Run: headless pygame with SDL's dummy video driver; simulated clock (each Clock.tick advances the game by its frame time, no real sleeping); random seed 0; keys injected as events and as key.get_pressed() state; mouse plan: one left click at the window centre at the start of phase 2, then a move to the lower-right quarter at the start of phase 3.
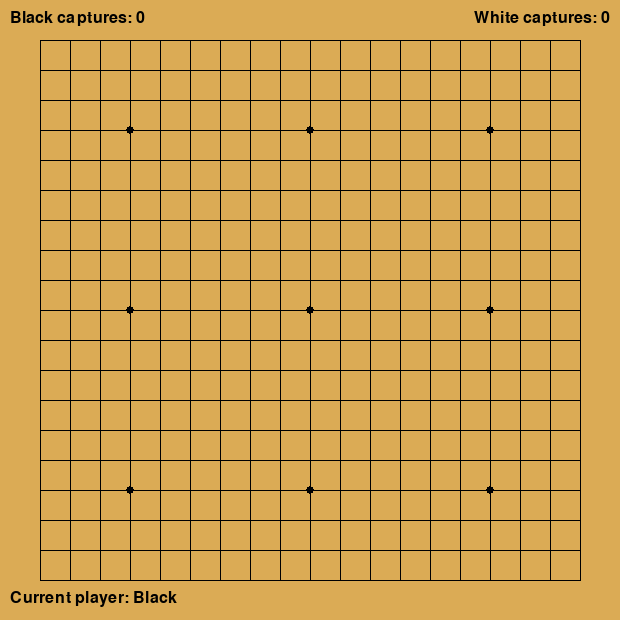
Frame 1 of 4 · flips 1–60 · no input
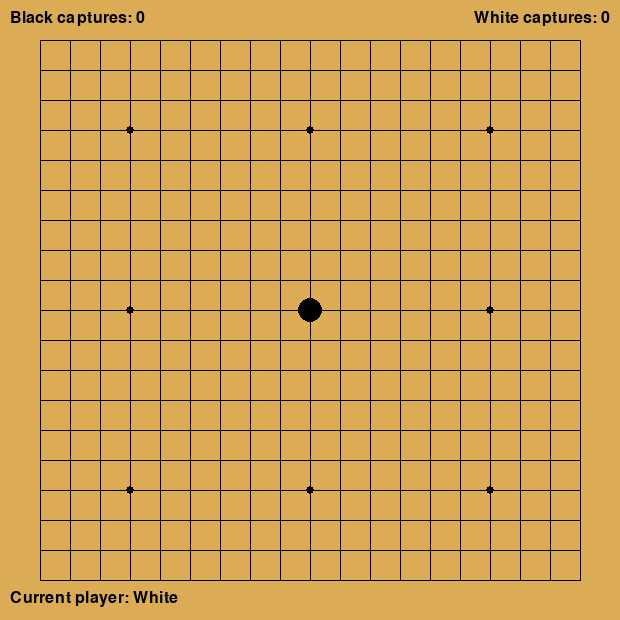
Frame 2 of 4 · flips 61–180 · clicked the window centre · tapped SPACE, RETURN · held RIGHT (→), D
Frame 3 of 4 · flips 181–300 · moved the mouse to the lower-right quarter · held DOWN (↓), S · screen unchanged from frame 2, image omitted
Frame 4 of 4 · flips 301–420 · held LEFT (←), A, UP (↑), W · screen unchanged from frame 3, image omitted

The pygame program that drew these frames:

import pygame
import sys
from pygame.locals import *

class GoGame:
    def __init__(self, board_size=19):
        # Initialize pygame
        pygame.init()
        
        # Game constants
        self.BLACK = (0, 0, 0)
        self.WHITE = (255, 255, 255)
        self.BOARD_COLOR = (219, 171, 85)  # Wooden board color
        self.LINE_COLOR = (0, 0, 0)
        self.HIGHLIGHT_COLOR = (255, 0, 0, 150)
        
        self.BOARD_SIZE = board_size  # Standard Go board is 19x19
        self.CELL_SIZE = 30
        self.STONE_RADIUS = 12
        self.MARGIN = 40
        
        # Calculate window size
        self.WINDOW_WIDTH = self.MARGIN * 2 + (self.BOARD_SIZE - 1) * self.CELL_SIZE
        self.WINDOW_HEIGHT = self.MARGIN * 2 + (self.BOARD_SIZE - 1) * self.CELL_SIZE
        
        # Create game window
        self.screen = pygame.display.set_mode((self.WINDOW_WIDTH, self.WINDOW_HEIGHT))
        pygame.display.set_caption("Go Game")
        
        # Game state
        self.board = [[None for _ in range(self.BOARD_SIZE)] for _ in range(self.BOARD_SIZE)]
        self.current_player = "B"  # B for black, W for white
        self.captures = {"B": 0, "W": 0}
        self.ko_point = None
        self.game_over = False
        self.passes = 0
        
        # Render once initially
        self.render()

    def render(self):
        # Fill background
        self.screen.fill(self.BOARD_COLOR)
        
        # Draw grid lines
        for i in range(self.BOARD_SIZE):
            # Vertical lines
            start_pos = (self.MARGIN + i * self.CELL_SIZE, self.MARGIN)
            end_pos = (self.MARGIN + i * self.CELL_SIZE, self.WINDOW_HEIGHT - self.MARGIN)
            pygame.draw.line(self.screen, self.LINE_COLOR, start_pos, end_pos, 1)
            
            # Horizontal lines
            start_pos = (self.MARGIN, self.MARGIN + i * self.CELL_SIZE)
            end_pos = (self.WINDOW_WIDTH - self.MARGIN, self.MARGIN + i * self.CELL_SIZE)
            pygame.draw.line(self.screen, self.LINE_COLOR, start_pos, end_pos, 1)
        
        # Draw star points (hoshi)
        hoshi_points = self.get_hoshi_points()
        for point in hoshi_points:
            x, y = self.get_pixel_coordinates(point[0], point[1])
            pygame.draw.circle(self.screen, self.BLACK, (x, y), 4)
        
        # Draw stones
        for y in range(self.BOARD_SIZE):
            for x in range(self.BOARD_SIZE):
                if self.board[y][x]:
                    color = self.BLACK if self.board[y][x] == "B" else self.WHITE
                    pos_x, pos_y = self.get_pixel_coordinates(x, y)
                    pygame.draw.circle(self.screen, color, (pos_x, pos_y), self.STONE_RADIUS)
                    
                    # Add a black outline to white stones for better visibility
                    if self.board[y][x] == "W":
                        pygame.draw.circle(self.screen, self.BLACK, (pos_x, pos_y), self.STONE_RADIUS, 1)
                    
        # Draw captures and current player
        self.render_game_info()
        
        # Update the display
        pygame.display.flip()

    def render_game_info(self):
        # Create a font
        font = pygame.font.Font(None, 24)
        
        # Render text for captures
        black_text = f"Black captures: {self.captures['W']}"
        white_text = f"White captures: {self.captures['B']}"
        turn_text = f"Current player: {'Black' if self.current_player == 'B' else 'White'}"
        
        # Create text surfaces
        black_surface = font.render(black_text, True, self.BLACK)
        white_surface = font.render(white_text, True, self.BLACK)
        turn_surface = font.render(turn_text, True, self.BLACK)
        
        # Position text
        self.screen.blit(black_surface, (10, 10))
        self.screen.blit(white_surface, (self.WINDOW_WIDTH - white_surface.get_width() - 10, 10))
        self.screen.blit(turn_surface, (10, self.WINDOW_HEIGHT - 30))

    def get_hoshi_points(self):
        # Return star points (hoshi) positions based on board size
        if self.BOARD_SIZE == 19:
            return [(3, 3), (9, 3), (15, 3), 
                    (3, 9), (9, 9), (15, 9), 
                    (3, 15), (9, 15), (15, 15)]
        elif self.BOARD_SIZE == 13:
            return [(3, 3), (9, 3), (3, 9), (9, 9), (6, 6)]
        elif self.BOARD_SIZE == 9:
            return [(2, 2), (6, 2), (2, 6), (6, 6), (4, 4)]
        else:
            return []

    def get_board_coordinates(self, pixel_x, pixel_y):
        # Convert pixel coordinates to board coordinates
        x = round((pixel_x - self.MARGIN) / self.CELL_SIZE)
        y = round((pixel_y - self.MARGIN) / self.CELL_SIZE)
        
        if 0 <= x < self.BOARD_SIZE and 0 <= y < self.BOARD_SIZE:
            return x, y
        return None

    def get_pixel_coordinates(self, board_x, board_y):
        # Convert board coordinates to pixel coordinates
        pixel_x = self.MARGIN + board_x * self.CELL_SIZE
        pixel_y = self.MARGIN + board_y * self.CELL_SIZE
        return pixel_x, pixel_y

    def place_stone(self, x, y):
        # Check if the move is valid
        if not self.is_valid_move(x, y):
            return False
        
        # Place the stone
        self.board[y][x] = self.current_player
        
        # Capture stones
        captured = self.check_captures(x, y)
        
        # Remove captured stones
        for cx, cy in captured:
            opponent = "W" if self.current_player == "B" else "B"
            if self.board[cy][cx] == opponent:
                self.board[cy][cx] = None
                self.captures[self.current_player] += 1
        
        # Check for ko rule
        if len(captured) == 1 and not self.has_liberties(x, y):
            self.ko_point = captured[0]
        else:
            self.ko_point = None
            
        # Switch player
        self.current_player = "W" if self.current_player == "B" else "B"
        self.passes = 0
        
        return True

    def is_valid_move(self, x, y):
        # Check if the position is on the board
        if not (0 <= x < self.BOARD_SIZE and 0 <= y < self.BOARD_SIZE):
            return False
        
        # Check if the position is empty
        if self.board[y][x] is not None:
            return False
        
        # Check ko rule
        if self.ko_point and (x, y) == self.ko_point:
            return False
        
        # Place stone temporarily to check suicide rule
        self.board[y][x] = self.current_player
        
        # Check if this move would be suicide
        has_liberties = self.has_liberties(x, y)
        
        # Check if captures would prevent suicide
        captures = self.check_captures(x, y)
        
        # Remove the temporary stone
        self.board[y][x] = None
        
        return has_liberties or captures

    def has_liberties(self, x, y):
        # Check if a stone or group at (x, y) has liberties
        if self.board[y][x] is None:
            return False
        
        color = self.board[y][x]
        visited = set()
        
        def has_liberty(x, y, color, visited):
            if (x, y) in visited:
                return False
            
            if not (0 <= x < self.BOARD_SIZE and 0 <= y < self.BOARD_SIZE):
                return False
                
            if self.board[y][x] is None:
                return True
                
            if self.board[y][x] != color:
                return False
                
            visited.add((x, y))
            
            directions = [(1, 0), (-1, 0), (0, 1), (0, -1)]
            for dx, dy in directions:
                nx, ny = x + dx, y + dy
                if has_liberty(nx, ny, color, visited):
                    return True
                    
            return False
        
        return has_liberty(x, y, color, visited)

    def check_captures(self, x, y):
        captured = []
        color = self.board[y][x]
        opponent = "W" if color == "B" else "B"
        
        # Check all four adjacent positions
        directions = [(1, 0), (-1, 0), (0, 1), (0, -1)]
        for dx, dy in directions:
            nx, ny = x + dx, y + dy
            
            # Check if position is on the board
            if not (0 <= nx < self.BOARD_SIZE and 0 <= ny < self.BOARD_SIZE):
                continue
                
            # Check if there's an opponent's stone
            if self.board[ny][nx] != opponent:
                continue
                
            # Check if the opponent's group has no liberties
            if not self.has_liberties(nx, ny):
                # Add all stones in the group to captured list
                group = self.get_group(nx, ny)
                captured.extend(group)
                
        return captured

    def get_group(self, x, y):
        # Get all stones in the group containing (x, y)
        if self.board[y][x] is None:
            return []
            
        color = self.board[y][x]
        visited = set()
        group = []
        
        def visit(x, y, color, visited, group):
            if (x, y) in visited:
                return
                
            if not (0 <= x < self.BOARD_SIZE and 0 <= y < self.BOARD_SIZE):
                return
                
            if self.board[y][x] != color:
                return
                
            visited.add((x, y))
            group.append((x, y))
            
            directions = [(1, 0), (-1, 0), (0, 1), (0, -1)]
            for dx, dy in directions:
                visit(x + dx, y + dy, color, visited, group)
        
        visit(x, y, color, visited, group)
        return group

    def pass_turn(self):
        # Pass the turn
        self.current_player = "W" if self.current_player == "B" else "B"
        self.passes += 1
        
        # Check if the game is over (two consecutive passes)
        if self.passes >= 2:
            self.game_over = True
            
    def calculate_score(self):
        # Calculate the score at the end of the game
        territory = {"B": 0, "W": 0}
        
        # Create a copy of the board for territory calculation
        territory_board = [row[:] for row in self.board]
        
        # Mark territory
        for y in range(self.BOARD_SIZE):
            for x in range(self.BOARD_SIZE):
                if territory_board[y][x] is None:
                    # Check which player owns this territory
                    owner = self.find_territory_owner(x, y, territory_board)
                    if owner:
                        territory[owner] += 1
        
        # Final score: territory + captures - komi
        komi = 6.5  # Standard komi for white
        
        score = {
            "B": territory["B"] + self.captures["B"],
            "W": territory["W"] + self.captures["W"] + komi
        }
        
        return score

    def find_territory_owner(self, x, y, territory_board):
        # Find which player owns the territory at (x, y)
        if territory_board[y][x] is not None:
            return None
            
        visited = set()
        borders = set()
        
        def visit(x, y, visited, borders):
            if (x, y) in visited:
                return
                
            if not (0 <= x < self.BOARD_SIZE and 0 <= y < self.BOARD_SIZE):
                return
                
            if territory_board[y][x] is not None:
                borders.add(territory_board[y][x])
                return
                
            visited.add((x, y))
            
            directions = [(1, 0), (-1, 0), (0, 1), (0, -1)]
            for dx, dy in directions:
                visit(x + dx, y + dy, visited, borders)
        
        visit(x, y, visited, borders)
        
        # If only one player's stones border this area, it's their territory
        if len(borders) == 1:
            return list(borders)[0]
        
        # If both players' stones border this area, it's neutral
        return None
    
    def run(self):
        # Main game loop
        while not self.game_over:
            for event in pygame.event.get():
                if event.type == QUIT:
                    pygame.quit()
                    sys.exit()
                    
                elif event.type == MOUSEBUTTONDOWN and event.button == 1:
                    # Get board coordinates from mouse click
                    mouse_x, mouse_y = event.pos
                    board_pos = self.get_board_coordinates(mouse_x, mouse_y)
                    
                    if board_pos:
                        x, y = board_pos
                        self.place_stone(x, y)
                        
                elif event.type == KEYDOWN:
                    if event.key == K_p:
                        # Pass turn
                        self.pass_turn()
                    elif event.key == K_r:
                        # Resign/reset game
                        self.__init__(self.BOARD_SIZE)
                        
            # Render the game
            self.render()
            
            # Limit frame rate
            pygame.time.Clock().tick(30)
            
        # Game is over, calculate score
        score = self.calculate_score()
        
        # Display the final score
        font = pygame.font.Font(None, 36)
        
        text = f"Game Over! Black: {score['B']}, White: {score['W']}"
        winner = "Black" if score["B"] > score["W"] else "White"
        winner_text = f"{winner} wins by {abs(score['B'] - score['W'])} points"
        
        text_surface = font.render(text, True, self.BLACK)
        winner_surface = font.render(winner_text, True, self.BLACK)
        
        self.screen.fill(self.BOARD_COLOR)
        self.screen.blit(text_surface, (self.WINDOW_WIDTH // 2 - text_surface.get_width() // 2, self.WINDOW_HEIGHT // 2 - 20))
        self.screen.blit(winner_surface, (self.WINDOW_WIDTH // 2 - winner_surface.get_width() // 2, self.WINDOW_HEIGHT // 2 + 20))
        
        pygame.display.flip()
        
        # Wait for quit event
        waiting = True
        while waiting:
            for event in pygame.event.get():
                if event.type == QUIT:
                    pygame.quit()
                    sys.exit()
                    
                elif event.type == KEYDOWN:
                    waiting = False

# Run the game
if __name__ == "__main__":
    # You can change the board size to 9, 13, or 19
    game = GoGame(board_size=19)
    game.run()
